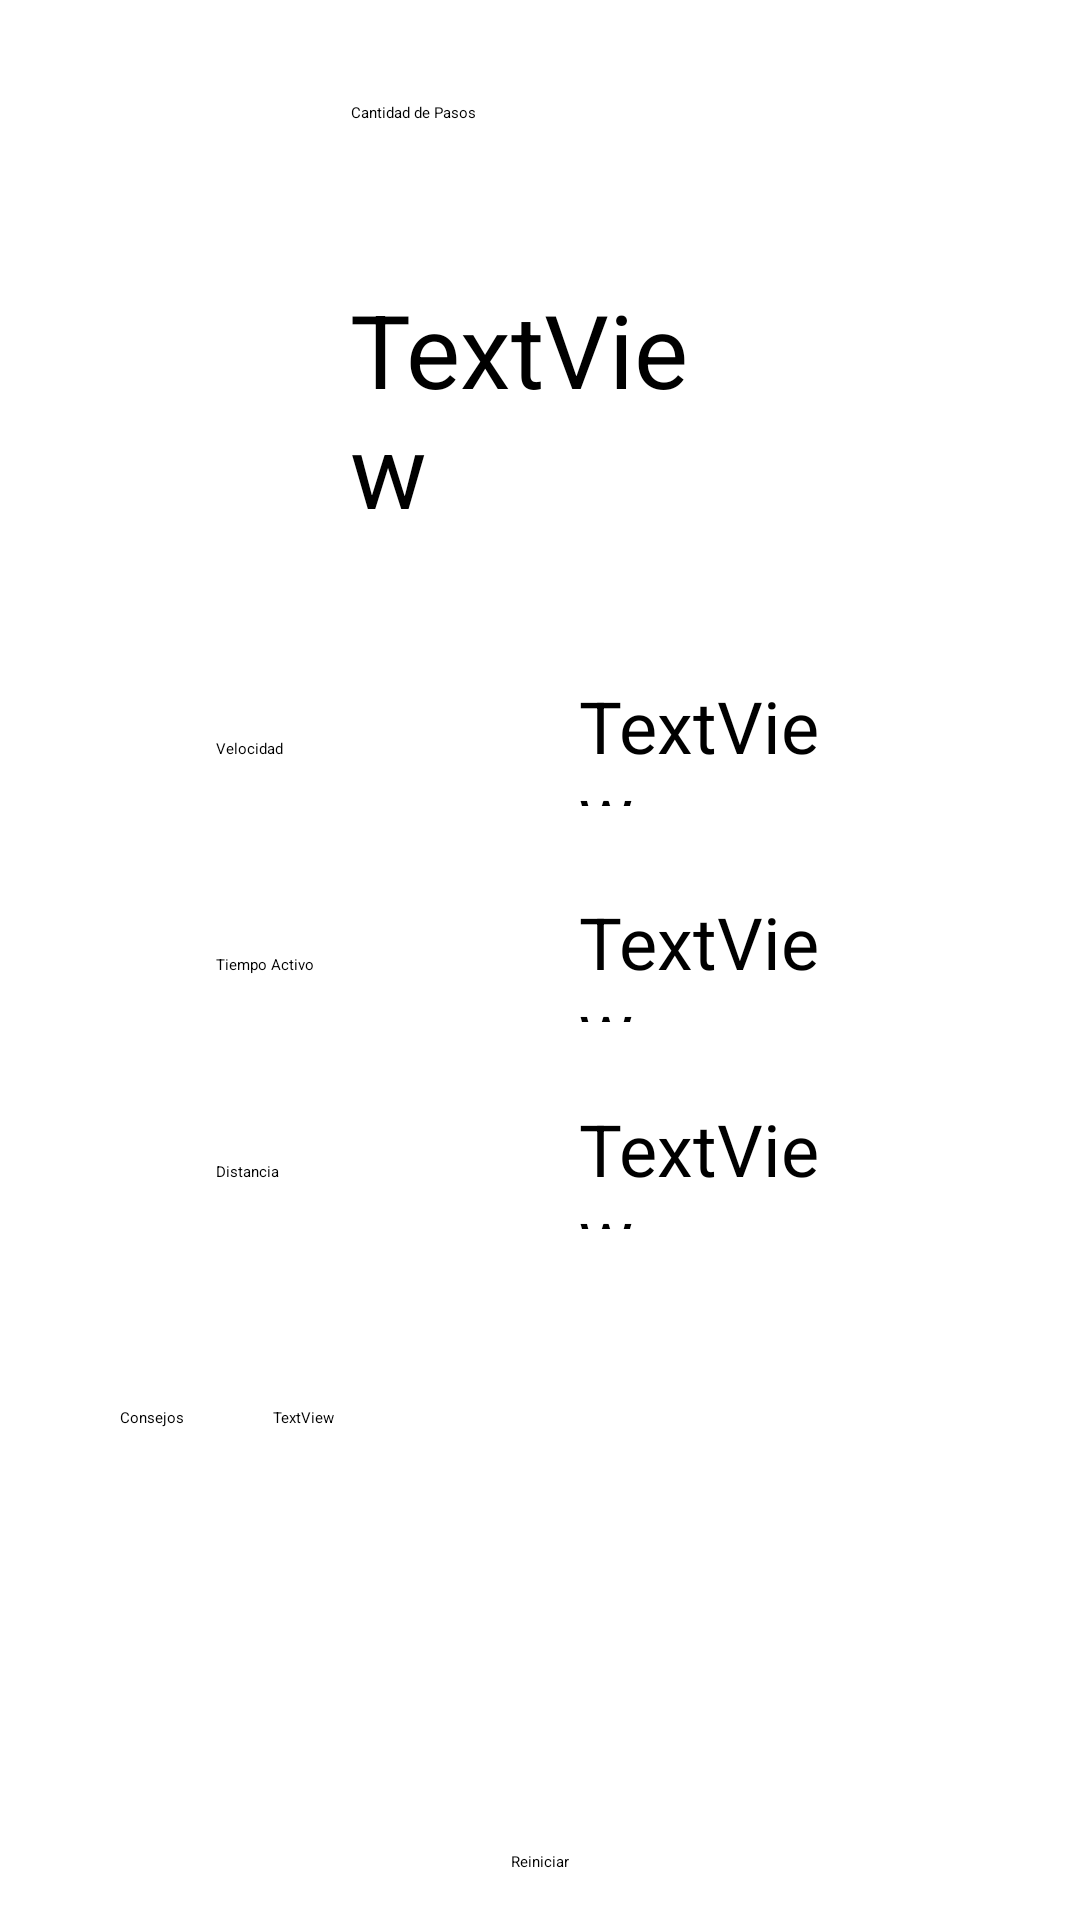

Produce the Android XML layout that renders to this screen, including the resource entries it uses.
<!-- AndroidManifest.xml: application theme Theme.TP2_GRUPO04 -->
<!-- res/layout/activity_main_menu.xml -->
<?xml version="1.0" encoding="utf-8"?>
<androidx.constraintlayout.widget.ConstraintLayout xmlns:android="http://schemas.android.com/apk/res/android"
    xmlns:app="http://schemas.android.com/apk/res-auto"
    xmlns:tools="http://schemas.android.com/tools"
    android:layout_width="match_parent"
    android:layout_height="match_parent"
    tools:context=".MainMenuActivity">

    <TextView
        android:id="@+id/textViewSteps"
        android:layout_width="126dp"
        android:layout_height="26dp"
        android:layout_marginStart="142dp"
        android:layout_marginLeft="142dp"
        android:layout_marginTop="16dp"
        android:layout_marginEnd="142dp"
        android:layout_marginRight="142dp"
        android:layout_marginBottom="16dp"
        android:text="@string/etiq_steps"
        app:layout_constraintBottom_toTopOf="@+id/textViewSteps2"
        app:layout_constraintEnd_toEndOf="parent"
        app:layout_constraintStart_toStartOf="parent"
        app:layout_constraintTop_toTopOf="parent" />

    <Button
        android:id="@+id/button2"
        android:layout_width="wrap_content"
        android:layout_height="wrap_content"
        android:layout_marginBottom="16dp"
        android:text="@string/button_start_step_counter"
        app:layout_constraintBottom_toBottomOf="parent"
        app:layout_constraintEnd_toEndOf="parent"
        app:layout_constraintStart_toStartOf="parent" />

    <TextView
        android:id="@+id/textViewSteps2"
        android:layout_width="127dp"
        android:layout_height="114dp"
        android:text="TextView"
        android:textSize="34sp"
        app:flow_horizontalAlign="center"
        app:flow_verticalAlign="center"
        app:layout_constraintBottom_toTopOf="@+id/textViewSpeed2"
        app:layout_constraintEnd_toEndOf="parent"
        app:layout_constraintStart_toStartOf="parent"
        app:layout_constraintTop_toBottomOf="@+id/textViewSteps" />

    <TextView
        android:id="@+id/textViewSpeed"
        android:layout_width="wrap_content"
        android:layout_height="wrap_content"
        android:layout_marginStart="72dp"
        android:layout_marginLeft="72dp"
        android:layout_marginBottom="65dp"
        android:text="@string/etiq_speed"
        app:layout_constraintBottom_toTopOf="@+id/textViewActiveTime"
        app:layout_constraintStart_toStartOf="parent" />

    <TextView
        android:id="@+id/textViewSpeed2"
        android:layout_width="95dp"
        android:layout_height="43dp"
        android:layout_marginEnd="72dp"
        android:layout_marginRight="72dp"
        android:text="TextView"
        android:textSize="24sp"
        app:layout_constraintBaseline_toBaselineOf="@+id/textViewSpeed"
        app:layout_constraintEnd_toEndOf="parent" />

    <TextView
        android:id="@+id/textViewActiveTime2"
        android:layout_width="95dp"
        android:layout_height="43dp"
        android:layout_marginEnd="72dp"
        android:layout_marginRight="72dp"
        android:text="TextView"
        android:textSize="24sp"
        app:layout_constraintBaseline_toBaselineOf="@+id/textViewActiveTime"
        app:layout_constraintEnd_toEndOf="parent" />

    <TextView
        android:id="@+id/textViewActiveTime"
        android:layout_width="wrap_content"
        android:layout_height="wrap_content"
        android:layout_marginStart="72dp"
        android:layout_marginLeft="72dp"
        android:layout_marginBottom="62dp"
        android:text="@string/etiq_active_time"
        app:layout_constraintBottom_toTopOf="@+id/textViewDistance"
        app:layout_constraintStart_toStartOf="parent" />

    <TextView
        android:id="@+id/textViewDistance"
        android:layout_width="wrap_content"
        android:layout_height="wrap_content"
        android:layout_marginStart="72dp"
        android:layout_marginLeft="72dp"
        android:layout_marginBottom="75dp"
        android:text="@string/etiq_distance"
        app:layout_constraintBottom_toTopOf="@+id/textViewAdvices"
        app:layout_constraintStart_toStartOf="parent" />

    <TextView
        android:id="@+id/textViewDistance2"
        android:layout_width="95dp"
        android:layout_height="43dp"
        android:layout_marginEnd="72dp"
        android:layout_marginRight="72dp"
        android:text="TextView"
        android:textSize="24sp"
        app:layout_constraintBaseline_toBaselineOf="@+id/textViewDistance"
        app:layout_constraintEnd_toEndOf="parent" />

    <TextView
        android:id="@+id/textViewAdvices2"
        android:layout_width="229dp"
        android:layout_height="21dp"
        android:layout_marginEnd="40dp"
        android:layout_marginRight="40dp"
        android:layout_marginBottom="127dp"
        android:text="TextView"
        app:layout_constraintBottom_toTopOf="@+id/button2"
        app:layout_constraintEnd_toEndOf="parent" />

    <TextView
        android:id="@+id/textViewAdvices"
        android:layout_width="wrap_content"
        android:layout_height="wrap_content"
        android:layout_marginStart="40dp"
        android:layout_marginLeft="40dp"
        android:text="@string/etiq_advice"
        app:layout_constraintBaseline_toBaselineOf="@+id/textViewAdvices2"
        app:layout_constraintStart_toStartOf="parent" />

</androidx.constraintlayout.widget.ConstraintLayout>
<!-- resources referenced by this layout -->
<resources>
  <string name="button_start_step_counter">Reiniciar</string>
  <string name="etiq_active_time">Tiempo Activo</string>
  <string name="etiq_advice">Consejos</string>
  <string name="etiq_distance">Distancia</string>
  <string name="etiq_speed">Velocidad</string>
  <string name="etiq_steps">Cantidad de Pasos</string>
  <style name="Theme.TP2_GRUPO04" parent="Theme.MaterialComponents.DayNight.DarkActionBar">
          
          <item name="colorPrimary">@color/purple_200</item>
          <item name="colorPrimaryVariant">@color/purple_700</item>
          <item name="colorOnPrimary">@color/black</item>
          
          <item name="colorSecondary">@color/teal_200</item>
          <item name="colorSecondaryVariant">@color/teal_200</item>
          <item name="colorOnSecondary">@color/black</item>
          
          <item name="android:statusBarColor" tools:targetApi="l">?attr/colorPrimaryVariant</item>
          
      </style>
  <!-- not gathered from this repository: default colours our renderer supplied (Android Studio template values) -->
  <color name="purple_200">#FFBB86FC</color>
  <color name="purple_700">#FF3700B3</color>
  <color name="teal_200">#FF03DAC5</color>
  <color name="black">#FF000000</color>
</resources>
